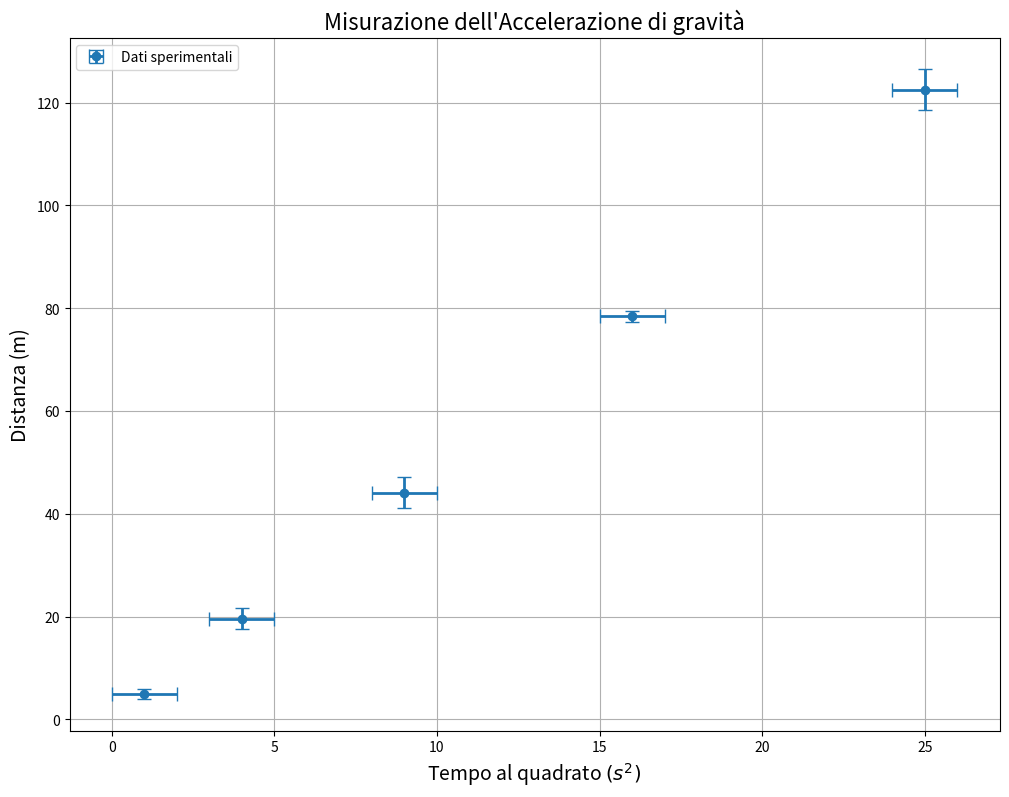

Write the Python code that produced this figure.
import numpy as np
import numpy as np
import matplotlib.pyplot as plt

# Dati sperimentali
tempo = np.array([1.0, 2.0, 3.0, 4.0, 5.0])
distanza = np.array([4.900, 19.600, 44.100, 78.400, 122.500])
error_distanza = np.array([1, 2, 3, 1, 4])  # Errori aumentati
error_t2 = np.array([1, 1, 1, 1, 1])

# Configurazione per usare LaTeX in Matplotlib


# Creazione del grafico con dimensioni maggiori e punti più piccoli
plt.figure(figsize=(12, 9))  # Dimensioni della figura
plt.errorbar(tempo**2, distanza, yerr=error_distanza, xerr=error_t2, fmt='o', label='Dati sperimentali', capsize=5, elinewidth=2, markersize=6)
plt.title(r"Misurazione dell'Accelerazione di gravità", fontsize=16)
plt.xlabel(r'Tempo al quadrato $(s^2)$', fontsize=14)
plt.ylabel(r'Distanza (m)', fontsize=14)
plt.legend()
plt.grid(True)
plt.savefig('grafico_misure.png')  # Salvataggio dell'immagine
plt.show()
